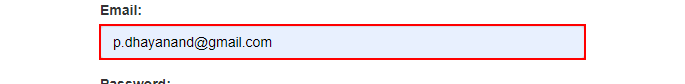
Workflow: ACME login

Step 1: type [username] into the text box 'email'

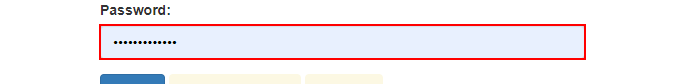
Step 2: type [Password] into the text box 'password'